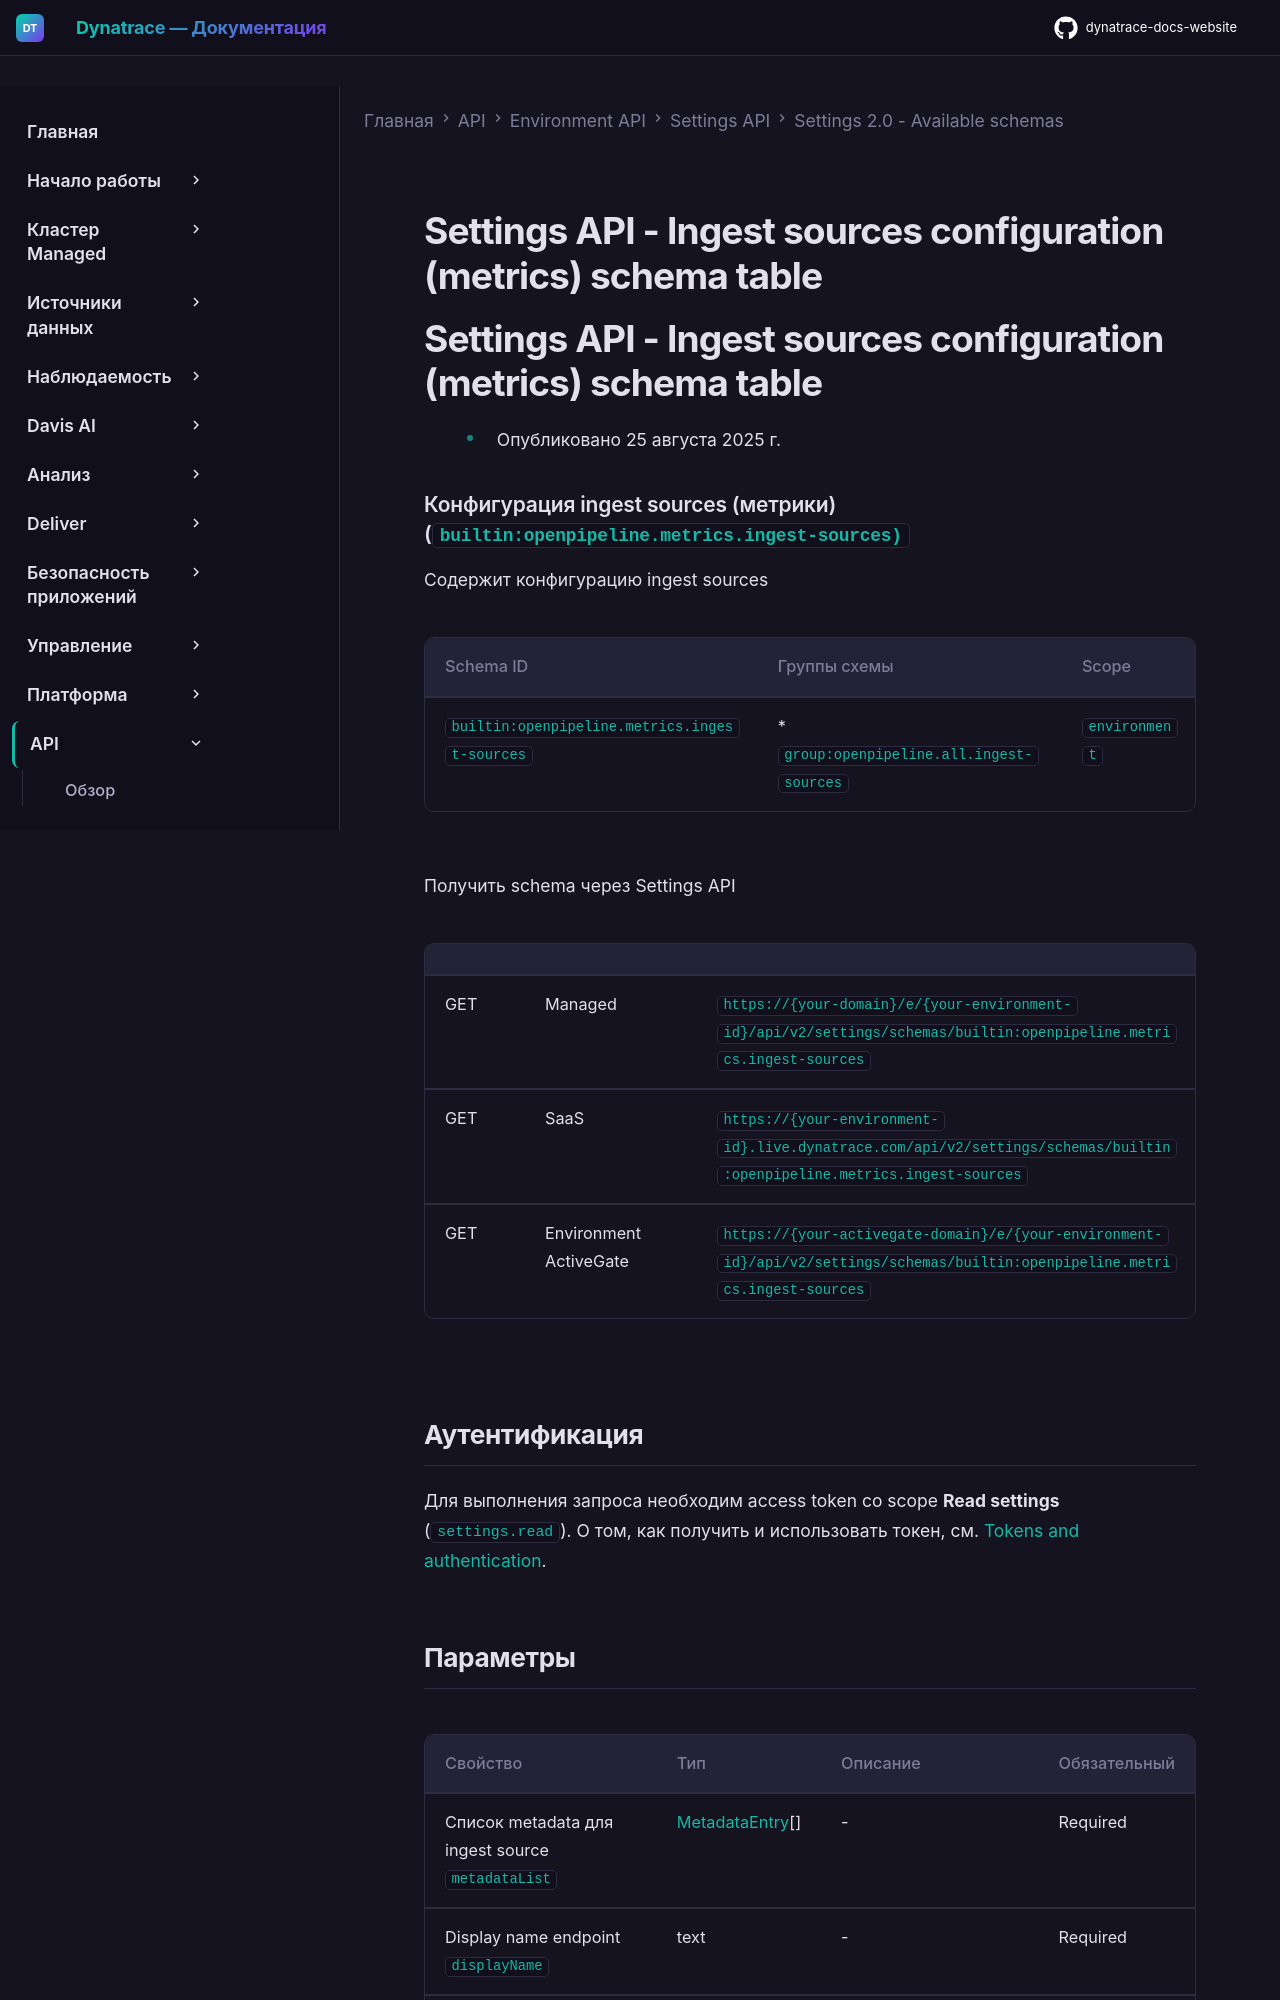

repository: Yerkebulan-Ardabayev/dynatrace-docs-website · page: managed-ru/dynatrace-api/environment-api/settings/schemas/builtin-openpipeline-metrics-ingest-sources/index.html · generator: mkdocs

---
title: Settings API - Ingest sources configuration (metrics) schema table
source: https://docs.dynatrace.com/managed/dynatrace-api/environment-api/settings/schemas/builtin-openpipeline-metrics-ingest-sources
scraped: 2026-05-12T11:45:01.010434
---

# Settings API - Ingest sources configuration (metrics) schema table

# Settings API - Ingest sources configuration (metrics) schema table

* Опубликовано 25 августа 2025 г.

### Конфигурация ingest sources (метрики) (`builtin:openpipeline.metrics.ingest-sources)`

Содержит конфигурацию ingest sources

| Schema ID | Группы схемы | Scope |
| --- | --- | --- |
| `builtin:openpipeline.metrics.ingest-sources` | * `group:openpipeline.all.ingest-sources` | `environment` |

Получить schema через Settings API

|  |  |  |
| --- | --- | --- |
| GET | Managed | `https://{your-domain}/e/{your-environment-id}/api/v2/settings/schemas/builtin:openpipeline.metrics.ingest-sources` |
| GET | SaaS | `https://{your-environment-id}.live.dynatrace.com/api/v2/settings/schemas/builtin:openpipeline.metrics.ingest-sources` |
| GET | Environment ActiveGate | `https://{your-activegate-domain}/e/{your-environment-id}/api/v2/settings/schemas/builtin:openpipeline.metrics.ingest-sources` |

## Аутентификация

Для выполнения запроса необходим access token со scope **Read settings** (`settings.read`). О том, как получить и использовать токен, см. [Tokens and authentication](/managed/discover-dynatrace/references/dynatrace-api/basics/dynatrace-api-authentication).
